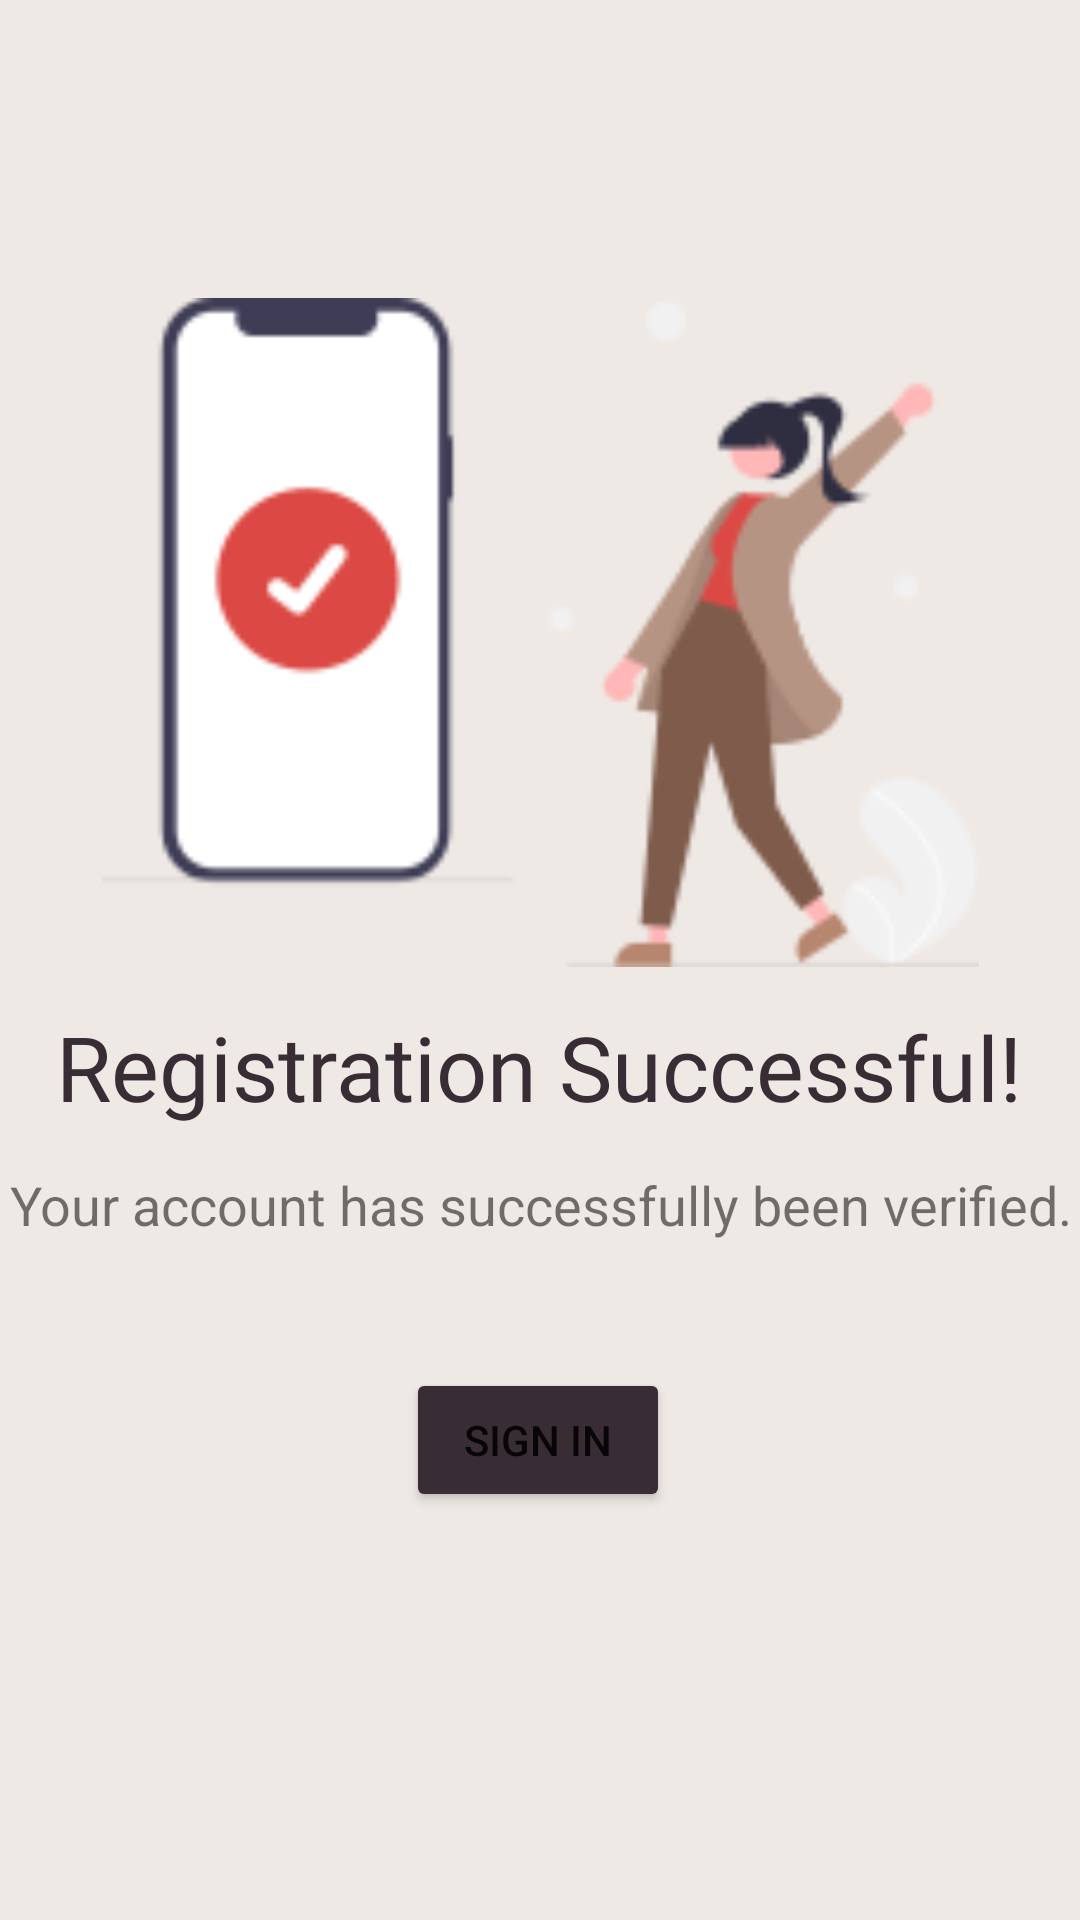

Layout XML and referenced resources for this Android screen:
<!-- AndroidManifest.xml: application theme Theme.Hive -->
<!-- res/layout/activity_registration_successful.xml -->
<?xml version="1.0" encoding="utf-8"?>
<androidx.constraintlayout.widget.ConstraintLayout xmlns:android="http://schemas.android.com/apk/res/android"
    xmlns:app="http://schemas.android.com/apk/res-auto"
    xmlns:tools="http://schemas.android.com/tools"
    android:layout_width="match_parent"
    android:layout_height="match_parent"
    android:background="#EFE9E5"
    tools:context=".activities.RegistrationSuccessful">

    <TextView
        android:id="@+id/registrationSuccessful"
        android:layout_width="wrap_content"
        android:layout_height="wrap_content"
        android:fontFamily="@font/rosario"
        android:text="Registration Successful!"
        android:textAlignment="center"
        android:textColor="#392D35"
        android:textSize="30sp"
        app:layout_constraintBottom_toBottomOf="parent"
        app:layout_constraintEnd_toEndOf="parent"
        app:layout_constraintHorizontal_bias="0.495"
        app:layout_constraintStart_toStartOf="parent"
        app:layout_constraintTop_toTopOf="parent"
        app:layout_constraintVertical_bias="0.559" />

    <TextView
        android:id="@+id/successMsg"
        android:layout_width="wrap_content"
        android:layout_height="wrap_content"
        android:text="Your account has successfully been verified."
        android:textAlignment="center"
        android:textSize="18sp"
        app:layout_constraintBottom_toBottomOf="parent"
        app:layout_constraintEnd_toEndOf="parent"
        app:layout_constraintHorizontal_bias="0.491"
        app:layout_constraintStart_toStartOf="parent"
        app:layout_constraintTop_toBottomOf="@+id/registrationSuccessful"
        app:layout_constraintVertical_bias="0.057" />

    <Button
        android:id="@+id/go_to_sign_in"
        android:layout_width="wrap_content"
        android:layout_height="wrap_content"
        android:backgroundTint="#392D35"
        android:text="SIGN IN"
        app:layout_constraintBottom_toBottomOf="parent"
        app:layout_constraintEnd_toEndOf="parent"
        app:layout_constraintHorizontal_bias="0.498"
        app:layout_constraintStart_toStartOf="parent"
        app:layout_constraintTop_toBottomOf="@+id/successMsg"
        app:layout_constraintVertical_bias="0.237" />

    <ImageView
        android:id="@+id/verification_success_logo"
        android:layout_width="293dp"
        android:layout_height="223dp"
        app:layout_constraintBottom_toTopOf="@+id/registrationSuccessful"
        app:layout_constraintEnd_toEndOf="parent"
        app:layout_constraintStart_toStartOf="parent"
        app:layout_constraintTop_toTopOf="parent"
        app:layout_constraintVertical_bias="0.884"
        app:srcCompat="@drawable/verification_successful_logo" />
</androidx.constraintlayout.widget.ConstraintLayout>
<!-- resources referenced by this layout -->
<resources>
  <!-- drawable verification_successful_logo: png bitmap (drawable-v24, 7272 bytes) -->
  <style name="Theme.Hive" parent="Theme.MaterialComponents.Light.NoActionBar">
          <item name="android:forceDarkAllowed" tools:targetApi="q">false</item>
          
          <item name="colorPrimary">@color/purple_500</item>
          <item name="colorPrimaryVariant">@color/purple_700</item>
          <item name="colorOnPrimary">@color/white</item>
          
          <item name="colorSecondary">@color/teal_200</item>
          <item name="colorSecondaryVariant">@color/teal_700</item>
          <item name="colorOnSecondary">@color/black</item>
          
          <item name="android:statusBarColor" tools:targetApi="l">?attr/colorPrimaryVariant</item>
          
      </style>
  <color name="purple_500">#FF6200EE</color>
  <color name="purple_700">#FF3700B3</color>
  <color name="white">#FFFFFFFF</color>
  <color name="teal_200">#FF03DAC5</color>
  <color name="teal_700">#FF018786</color>
  <color name="black">#FF000000</color>
</resources>
